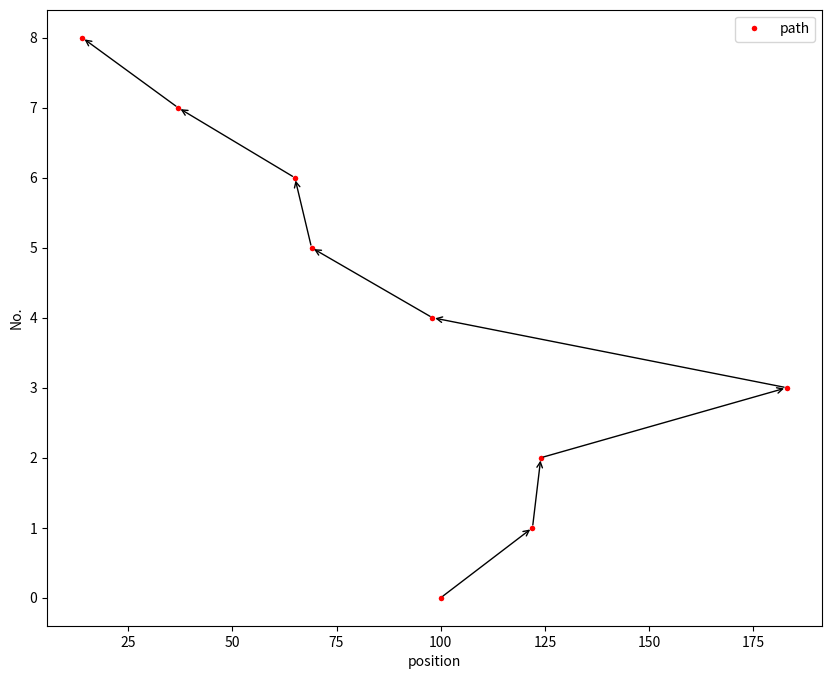

The script that saved this image:
import matplotlib.pyplot as plt 
class Disk(object):
	def __init__(self):
		self.list = [98,183,37,122,14,124,65,69]
		self.position = 100
		self.move = 0
		self.x = [100]
		self.y = range(9)

	def sstf(self):
		pos = -1
		while len(self.list) != 0:
			for i in range(len(self.list)):
				a = 100000
				if abs(self.list[i] - self.position) < a:
					a = abs(self.list[i] - self.position)
					pos = i
			self.move = self.move + abs(self.list[pos] - self.position)
			print(self.list[pos],"move length:",self.move)
			self.x.append(self.list[pos])
			self.position = self.list[pos]
			self.list.pop(pos)

	def scan(self, cur_dir):
		direction = cur_dir
		while len(self.list) != 0:
			if direction == 0:
				a = 10000000
				pos = -1
				for i in range(len(self.list)):
					if (self.list[i] - self.position) < 0 and abs(self.list[i] - self.position) < a:
						a = abs(self.list[i] - self.position)
						pos = i
				if pos != -1:
					self.move = self.move + abs(self.list[pos] - self.position)
					print(self.list[pos],"move length",self.move)
					self.position = self.list[pos]
					self.x.append(self.list[pos])
					self.list.pop(pos)
				else:
					direction = 1
			else:
				a = 10000000
				pos = -1
				for i in range(len(self.list)):
					if (self.list[i] - self.position) > 0 and abs(self.list[i] - self.position) < a:
						a = abs(self.list[i] - self.position)
						pos = i
				if pos != -1:
					self.move = self.move + abs(self.list[pos] - self.position)
					print(self.list[pos],"move length",self.move)
					self.position = self.list[pos]
					self.x.append(self.list[pos])
					self.list.pop(pos)
				else:
					direction = 0

if __name__ == '__main__':
	disk = Disk()
	print("initial position",disk.position)
	disk.scan(1)
	plt.figure(figsize = (10,8))
	ax = plt.axes()
	plt.plot(disk.x, disk.y, label='path', linewidth=0, color='white', marker='o', markerfacecolor='red',markersize='5')
	for i in range(0,len(disk.x) - 1):
		ax.annotate("", xy=(disk.x[i+1], disk.y[i+1]), xytext=(disk.x[i], disk.y[i]), arrowprops=dict(arrowstyle="->"))
	# plt.plot(disk.x,disk.y,label='path',linewidth=3,color='black', marker='o', markerfacecolor='red',markersize=12)
	plt.xlabel('position')
	plt.ylabel('No.')
	plt.legend()
	plt.show()




		
